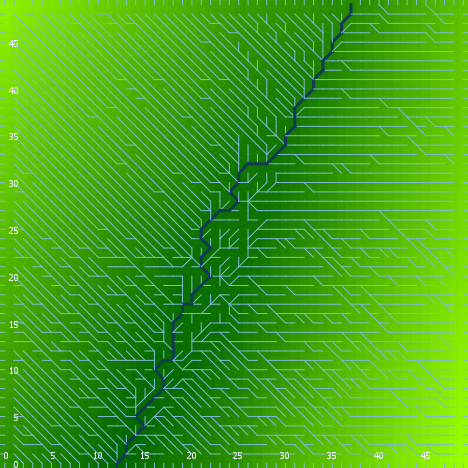

Values plotted in this chart, from the file beside it:
export-world data (NetLogo 6.0.4)
land.nlogo
01/13/2020 23:39:56:059 +0000
RANDOM STATE
0 0 -1727483681 362 -1.1939134694921314 …
GLOBALS
min-pxcor, max-pxcor, min-pycor, max-pycor, perspective, subject, nextIndex, directed-links, ticks, algorithm-style, continentality, display-mode, do-fill-sinks, elevationdistribution, elevationnoise, elevationsmoothstep, featureanglerange, landoceanratio, maxdist, maxelevation, minelevation, numcontinents, numoceans, numranges
0, 49, 0, 49, 0, nobody, 2600, "UNDIRECTED", -1, "C#", 4605, "terrain", true, [5.07260695422645 2.283845329949394 10.0…, 0.4874, 1, 19.51, 1, 34.65, 11.07, 0.04859, 10, 7, 0
TURTLES
who, color, heading, xcor, ycor, shape, label, label-color, breed, hidden?, size, pen-size, pen-mode, points
0, 65, 101, 45, 47, "default", "", 9.9, {breed flowholders}, true, 1, 1, "up", 
1, 35, 43, 3, 2, "default", "", 9.9, {breed flowholders}, true, 1, 1, "up", 
2, 35, 46, 4, 17, "default", "", 9.9, {breed flowholders}, true, 1, 1, "up", 
3, 5, 345, 12, 20, "default", "", 9.9, {breed flowholders}, true, 1, 1, "up", 
4, 105, 24, 27, 46, "default", "", 9.9, {breed flowholders}, true, 1, 1, "up", 
5, 25, 18, 27, 23, "default", "", 9.9, {breed flowholders}, true, 1, 1, "up", 
6, 15, 141, 17, 12, "default", "", 9.9, {breed flowholders}, true, 1, 1, "up", 
7, 75, 314, 46, 29, "default", "", 9.9, {breed flowholders}, true, 1, 1, "up", 
8, 55, 255, 27, 20, "default", "", 9.9, {breed flowholders}, true, 1, 1, "up", 
9, 105, 6, 36, 28, "default", "", 9.9, {breed flowholders}, true, 1, 1, "up", 
10, 125, 216, 4, 4, "default", "", 9.9, {breed flowholders}, true, 1, 1, "up", 
11, 97, 180, 38, 0, "line half", "", 9.9, {breed flowholders}, false, 1, 1, "up", 
12, 75, 219, 26, 17, "default", "", 9.9, {breed flowholders}, true, 1, 1, "up", 
13, 115, 60, 29, 16, "default", "", 9.9, {breed flowholders}, true, 1, 1, "up", 
14, 85, 66, 22, 15, "default", "", 9.9, {breed flowholders}, true, 1, 1, "up", 
15, 95, 36, 36, 33, "default", "", 9.9, {breed flowholders}, true, 1, 1, "up", 
16, 105, 126, 24, 33, "default", "", 9.9, {breed flowholders}, true, 1, 1, "up", 
17, 85, 16, 2, 10, "default", "", 9.9, {breed flowholders}, true, 1, 1, "up", 
18, 115, 10, 16, 31, "default", "", 9.9, {breed flowholders}, true, 1, 1, "up", 
19, 105, 109, 16, 1, "default", "", 9.9, {breed flowholders}, true, 1, 1, "up", 
20, 65, 291, 15, 14, "default", "", 9.9, {breed flowholders}, true, 1, 1, "up", 
21, 97, 270, 0, 21, "line half", "", 9.9, {breed flowholders}, false, 1, 1, "up", 
22, 75, 70, 29, 9, "default", "", 9.9, {breed flowholders}, true, 1, 1, "up", 
23, 115, 255, 47, 24, "default", "", 9.9, {breed flowholders}, true, 1, 1, "up", 
24, 135, 33, 5, 13, "default", "", 9.9, {breed flowholders}, true, 1, 1, "up", 
25, 135, 263, 14, 29, "default", "", 9.9, {breed flowholders}, true, 1, 1, "up", 
26, 125, 216, 37, 16, "default", "", 9.9, {breed flowholders}, true, 1, 1, "up", 
27, 5, 131, 48, 40, "default", "", 9.9, {breed flowholders}, true, 1, 1, "up", 
28, 25, 358, 45, 44, "default", "", 9.9, {breed flowholders}, true, 1, 1, "up", 
29, 97, 270, 0, 3, "line half", "", 9.9, {breed flowholders}, false, 1, 1, "up", 
30, 125, 166, 7, 35, "default", "", 9.9, {breed flowholders}, true, 1, 1, "up", 
31, 55, 93, 18, 30, "default", "", 9.9, {breed flowholders}, true, 1, 1, "up", 
32, 95, 121, 5, 40, "default", "", 9.9, {breed flowholders}, true, 1, 1, "up", 
33, 25, 54, 29, 12, "default", "", 9.9, {breed flowholders}, true, 1, 1, "up", 
34, 45, 53, 20, 6, "default", "", 9.9, {breed flowholders}, true, 1, 1, "up", 
35, 135, 152, 6, 13, "default", "", 9.9, {breed flowholders}, true, 1, 1, "up", 
36, 125, 208, 11, 41, "default", "", 9.9, {breed flowholders}, true, 1, 1, "up", 
37, 55, 267, 20, 4, "default", "", 9.9, {breed flowholders}, true, 1, 1, "up", 
38, 55, 169, 7, 40, "default", "", 9.9, {breed flowholders}, true, 1, 1, "up", 
39, 55, 99, 10, 18, "default", "", 9.9, {breed flowholders}, true, 1, 1, "up", 
40, 5, 190, 38, 9, "default", "", 9.9, {breed flowholders}, true, 1, 1, "up", 
41, 45, 313, 34, 31, "default", "", 9.9, {breed flowholders}, true, 1, 1, "up", 
42, 105, 301, 19, 35, "default", "", 9.9, {breed flowholders}, true, 1, 1, "up", 
43, 95, 238, 43, 26, "default", "", 9.9, {breed flowholders}, true, 1, 1, "up", 
44, 95, 71, 5, 29, "default", "", 9.9, {breed flowholders}, true, 1, 1, "up", 
45, 35, 69, 2, 3, "default", "", 9.9, {breed flowholders}, true, 1, 1, "up", 
46, 55, 84, 1, 25, "default", "", 9.9, {breed flowholders}, true, 1, 1, "up", 
47, 45, 347, 40, 26, "default", "", 9.9, {breed flowholders}, true, 1, 1, "up", 
48, 115, 214, 29, 22, "default", "", 9.9, {breed flowholders}, true, 1, 1, "up", 
49, 65, 170, 30, 28, "default", "", 9.9, {breed flowholders}, true, 1, 1, "up", 
50, 125, 105, 41, 25, "default", "", 9.9, {breed flowholders}, true, 1, 1, "up", 
... 7,598 more rows
